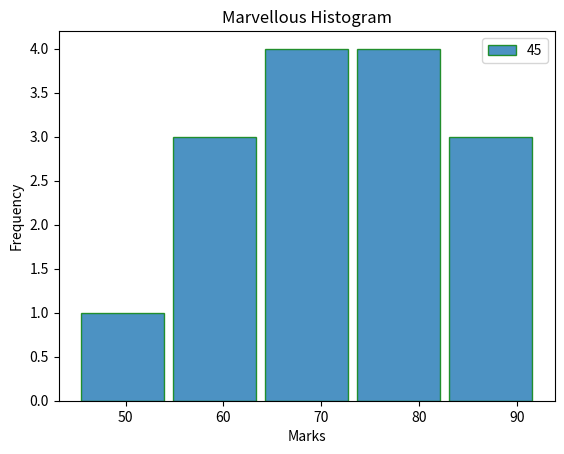

Write the Python code that produced this figure.
import matplotlib.pyplot as plt

def main():
    marks = [45,55,60,62,65,67,70,72,75,78,80,82,85,90,92]

    plt.hist(
        marks,                  # Continuous Data
        bins= 5,                # Number of groups
        edgecolor = "green",    # Border color
        alpha = 0.8,            # transparency
        rwidth=0.9,             # relative width of bars
        label= marks
    )

    plt.title("Marvellous Histogram")
    plt.xlabel("Marks")
    plt.ylabel("Frequency")
    plt.legend()
    plt.show()
    

if(__name__ == "__main__"):
    main()
